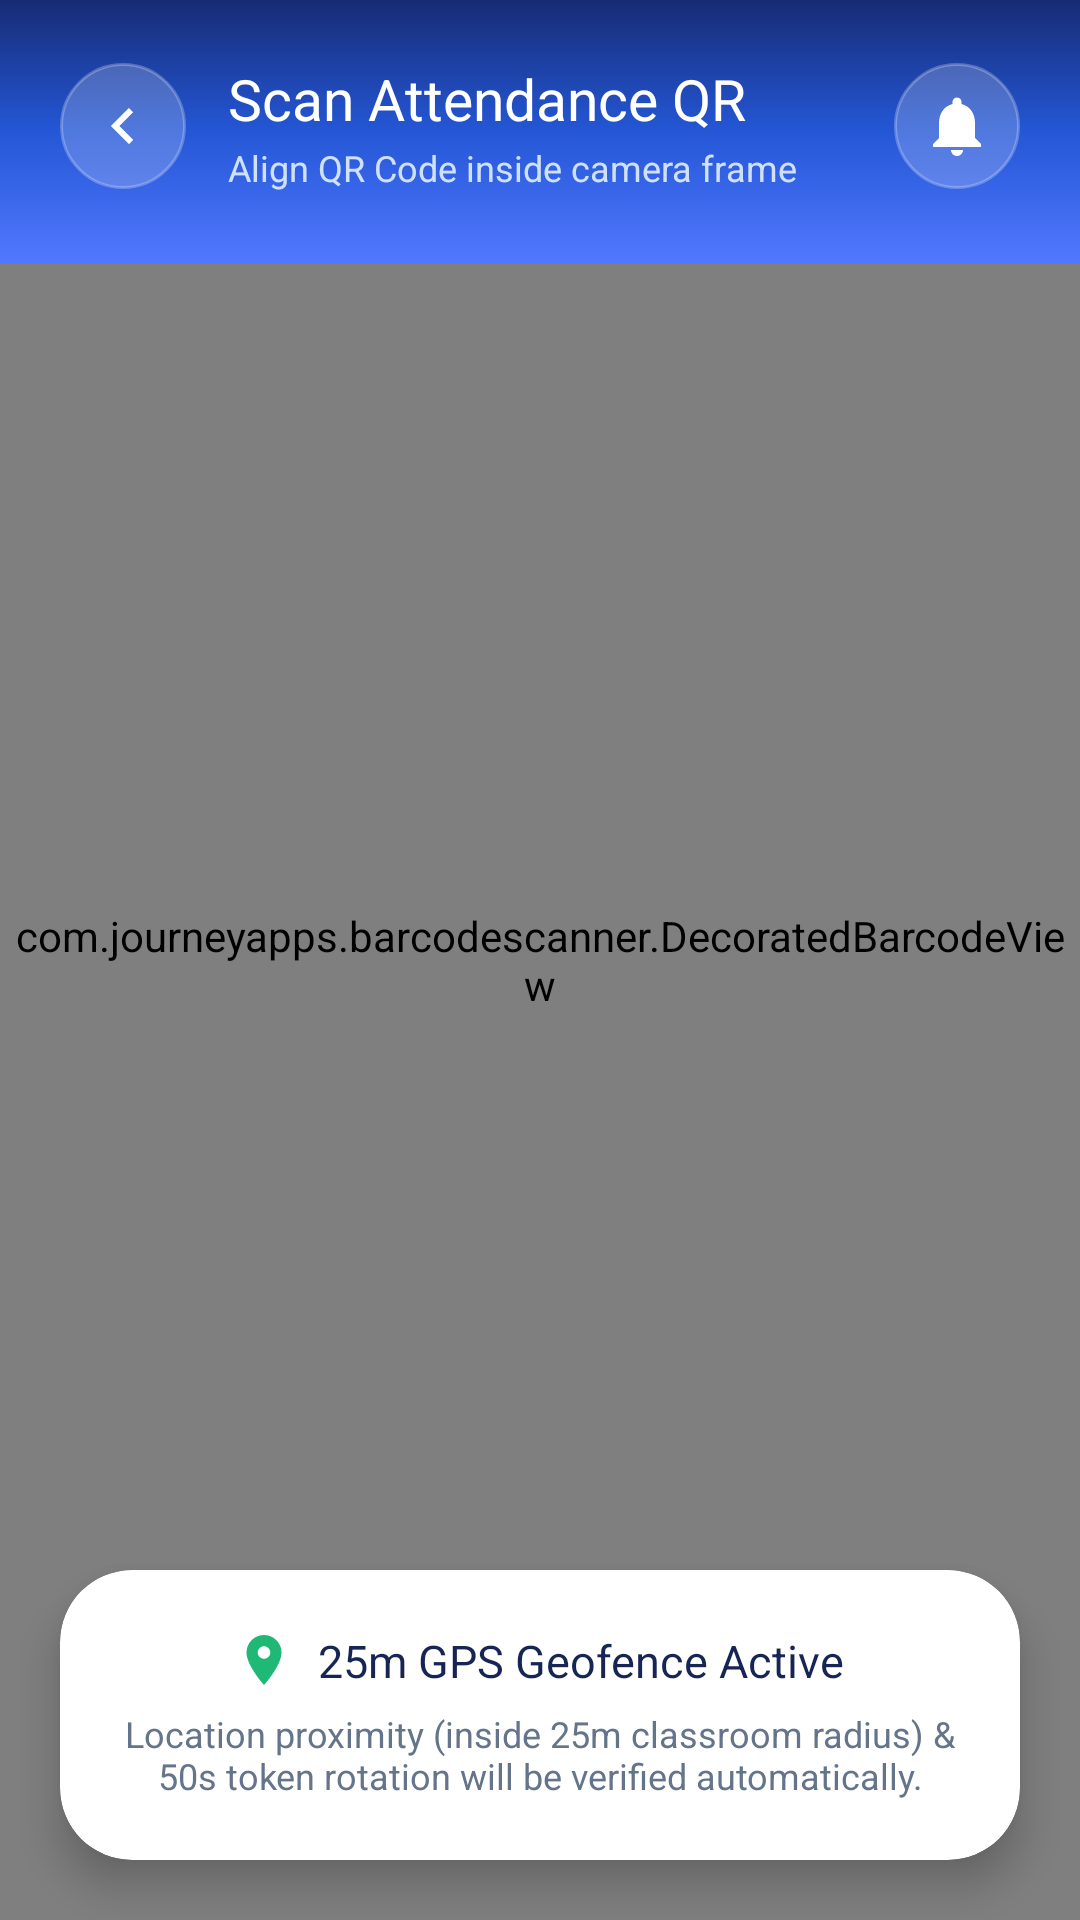

Write the Android layout XML for this screen, with the resource values it uses.
<!-- AndroidManifest.xml: application theme Theme.RollCall -->
<!-- res/layout/activity_qr_scanner.xml -->
<?xml version="1.0" encoding="utf-8"?>
<RelativeLayout xmlns:android="http://schemas.android.com/apk/res/android"
    xmlns:app="http://schemas.android.com/apk/res-auto"
    xmlns:tools="http://schemas.android.com/tools"
    android:layout_width="match_parent"
    android:layout_height="match_parent"
    android:background="@color/black"
    tools:context=".QRScannerActivity">

    
    <com.journeyapps.barcodescanner.DecoratedBarcodeView
        android:id="@+id/zxingScannerView"
        android:layout_width="match_parent"
        android:layout_height="match_parent" />

    
    <LinearLayout
        android:layout_width="match_parent"
        android:layout_height="wrap_content"
        android:layout_alignParentTop="true"
        android:background="@drawable/bg_blue_gradient"
        android:gravity="center_vertical"
        android:orientation="horizontal"
        android:paddingStart="20dp"
        android:paddingTop="20dp"
        android:paddingEnd="20dp"
        android:paddingBottom="24dp">

        <ImageButton
            android:id="@+id/btnBackScanner"
            android:layout_width="42dp"
            android:layout_height="42dp"
            android:background="@drawable/bg_header_button"
            android:contentDescription="Back"
            android:padding="10dp"
            android:rotation="180"
            android:src="@drawable/ic_arrow_right"
            app:tint="@color/white" />

        <LinearLayout
            android:layout_width="0dp"
            android:layout_height="wrap_content"
            android:layout_marginStart="14dp"
            android:layout_weight="1"
            android:orientation="vertical">

            <TextView
                android:layout_width="wrap_content"
                android:layout_height="wrap_content"
                android:fontFamily="sans-serif-bold"
                android:text="Scan Attendance QR"
                android:textColor="@color/white"
                android:textSize="19sp" />

            <TextView
                android:layout_width="wrap_content"
                android:layout_height="wrap_content"
                android:layout_marginTop="2dp"
                android:fontFamily="sans-serif"
                android:text="Align QR Code inside camera frame"
                android:textColor="#D0E1FF"
                android:textSize="12sp" />
        </LinearLayout>

        
        <ImageButton
            android:id="@+id/btnTorchToggle"
            android:layout_width="42dp"
            android:layout_height="42dp"
            android:background="@drawable/bg_header_button"
            android:contentDescription="Torch Toggle"
            android:padding="10dp"
            android:src="@drawable/ic_notification"
            app:tint="@color/white" />
    </LinearLayout>

    
    <androidx.cardview.widget.CardView
        android:layout_width="match_parent"
        android:layout_height="wrap_content"
        android:layout_alignParentBottom="true"
        android:layout_margin="20dp"
        app:cardBackgroundColor="@color/card_bg"
        app:cardCornerRadius="24dp"
        app:cardElevation="8dp">

        <LinearLayout
            android:layout_width="match_parent"
            android:layout_height="wrap_content"
            android:gravity="center"
            android:orientation="vertical"
            android:padding="20dp">

            <LinearLayout
                android:layout_width="wrap_content"
                android:layout_height="wrap_content"
                android:gravity="center_vertical"
                android:orientation="horizontal">

                <ImageView
                    android:layout_width="20dp"
                    android:layout_height="20dp"
                    android:contentDescription="Location Icon"
                    android:src="@drawable/ic_location"
                    app:tint="@color/success_green" />

                <TextView
                    android:layout_width="wrap_content"
                    android:layout_height="wrap_content"
                    android:layout_marginStart="8dp"
                    android:fontFamily="sans-serif-bold"
                    android:text="25m GPS Geofence Active"
                    android:textColor="@color/text_primary"
                    android:textSize="15sp" />
            </LinearLayout>

            <TextView
                android:layout_width="wrap_content"
                android:layout_height="wrap_content"
                android:layout_marginTop="6dp"
                android:fontFamily="sans-serif"
                android:gravity="center"
                android:text="Location proximity (inside 25m classroom radius) &amp; 50s token rotation will be verified automatically."
                android:textColor="@color/text_secondary"
                android:textSize="12sp" />
        </LinearLayout>
    </androidx.cardview.widget.CardView>
</RelativeLayout>
<!-- resources referenced by this layout -->
<resources>
  <color name="black">#FF000000</color>
  <color name="card_bg">#FFFFFF</color>
  <color name="success_green">#20B875</color>
  <color name="text_primary">#172554</color>
  <color name="text_secondary">#64748B</color>
  <color name="white">#FFFFFFFF</color>
  <!-- drawable bg_blue_gradient (drawable) -->
  <?xml version="1.0" encoding="utf-8"?>
  <shape xmlns:android="http://schemas.android.com/apk/res/android"
      android:shape="rectangle">
      <gradient
          android:angle="270"
          android:startColor="#172B75"
          android:centerColor="#2457D6"
          android:endColor="#5278FF"
          android:type="linear" />
  </shape>
  <!-- drawable bg_header_button (drawable) -->
  <?xml version="1.0" encoding="utf-8"?>
  <ripple xmlns:android="http://schemas.android.com/apk/res/android"
      android:color="#40FFFFFF">
      <item>
          <shape android:shape="rectangle">
              <solid android:color="#33FFFFFF" />
              <corners android:radius="21dp" />
              <stroke
                  android:width="1dp"
                  android:color="#40FFFFFF" />
          </shape>
      </item>
  </ripple>
  <!-- drawable ic_arrow_right (drawable) -->
  <vector xmlns:android="http://schemas.android.com/apk/res/android"
      android:width="24dp"
      android:height="24dp"
      android:viewportWidth="24"
      android:viewportHeight="24">
      <path
          android:fillColor="@color/text_primary"
          android:pathData="M8.59,16.59L13.17,12L8.59,7.41L10,6L16,12L10,18L8.59,16.59Z" />
  </vector>
  <!-- drawable ic_location (drawable) -->
  <vector xmlns:android="http://schemas.android.com/apk/res/android"
      android:width="24dp"
      android:height="24dp"
      android:viewportWidth="24"
      android:viewportHeight="24">
      <path
          android:fillColor="#FF4F46E5"
          android:pathData="M12,2C8.13,2 5,5.13 5,9c0,5.25 7,13 7,13s7,-7.75 7,-13c0,-3.87 -3.13,-7 -7,-7z M12,11.5c-1.38,0 -2.5,-1.12 -2.5,-2.5s1.12,-2.5 2.5,-2.5 2.5,1.12 2.5,2.5 -1.12,2.5 -2.5,2.5z" />
  </vector>
  <!-- drawable ic_notification (drawable) -->
  <vector xmlns:android="http://schemas.android.com/apk/res/android"
      android:width="24dp"
      android:height="24dp"
      android:viewportWidth="24"
      android:viewportHeight="24">
      <path
          android:fillColor="@color/white"
          android:pathData="M12,22C13.1,22 14,21.1 14,20H10C10,21.1 10.89,22 12,22M18,16V11C18,7.93 16.36,5.36 13.5,4.68V4C13.5,3.17 12.83,2.5 12,2.5C11.17,2.5 10.5,3.17 10.5,4V4.68C7.63,5.36 6,7.92 6,11V16L4,18V19H20V18L18,16Z" />
  </vector>
  <style name="Theme.RollCall" parent="Base.Theme.RollCall" />
  <style name="Base.Theme.RollCall" parent="Theme.Material3.DayNight.NoActionBar">
          <item name="colorPrimary">@color/primary_blue</item>
          <item name="colorOnPrimary">@color/white</item>
          <item name="colorPrimaryContainer">@color/light_blue</item>
          <item name="colorOnPrimaryContainer">@color/primary_blue</item>
          <item name="colorSecondary">@color/dark_blue</item>
          <item name="colorTertiary">@color/yellow_accent</item>
          <item name="android:windowBackground">@color/blue_bg</item>
          <item name="android:statusBarColor">@color/dark_blue</item>
          <item name="android:windowLightStatusBar">false</item>
          <item name="android:navigationBarColor">@color/white</item>
          <item name="android:windowLightNavigationBar" tools:targetApi="o_mr1">true</item>
      </style>
  <color name="primary_blue">#2457D6</color>
  <color name="light_blue">#EAF1FF</color>
  <color name="dark_blue">#172B75</color>
  <color name="yellow_accent">#FFC83D</color>
  <color name="blue_bg">#F4F7FF</color>
</resources>
